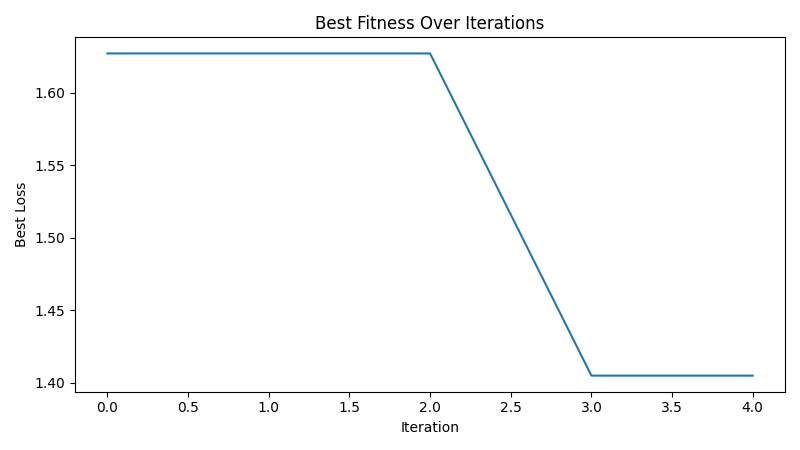

The table this chart was drawn from, first rows:
iteration, best_loss
1, 1.627
2, 1.627
3, 1.627
4, 1.405
5, 1.405
